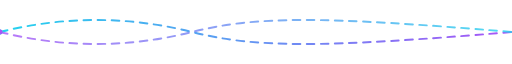
t = 0.00 s
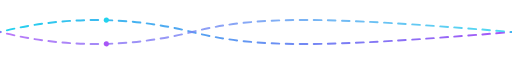
t = 0.63 s
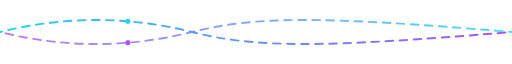
t = 0.75 s
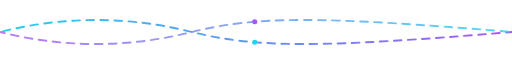
t = 1.50 s
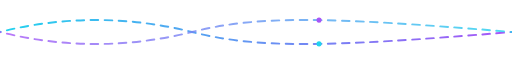
t = 1.88 s
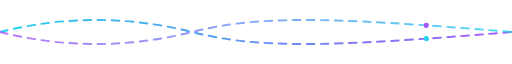
t = 2.50 s

The animated SVG that drew these frames (rendered in a browser with its animation timeline set to each time). Animation: 4 SMIL elements (animate=2,animateMotion=2); one cycle of 3.00 s, repeats indefinitely.

<svg xmlns="http://www.w3.org/2000/svg" viewBox="0 0 800 70" width="800" height="70">
  <defs>
    <linearGradient id="serp1" x1="0%" y1="0%" x2="100%" y2="0%">
      <stop offset="0%" stop-color="#22d3ee"/>
      <stop offset="100%" stop-color="#a855f7"/>
    </linearGradient>
    <linearGradient id="serp2" x1="0%" y1="0%" x2="100%" y2="0%">
      <stop offset="0%" stop-color="#a855f7"/>
      <stop offset="100%" stop-color="#22d3ee"/>
    </linearGradient>
  </defs>

  <path id="wave1"
        d="M0 35 C100 10, 200 10, 300 35 S500 60, 800 35"
        fill="none"
        stroke="url(#serp1)"
        stroke-width="3"
        stroke-linecap="round"
        stroke-dasharray="12 10">
    <animate attributeName="stroke-dashoffset" from="0" to="-44" dur="2.5s" repeatCount="indefinite"/>
  </path>

  <path id="wave2"
        d="M0 35 C100 60, 200 60, 300 35 S500 10, 800 35"
        fill="none"
        stroke="url(#serp2)"
        stroke-width="3"
        stroke-linecap="round"
        stroke-dasharray="12 10"
        opacity="0.8">
    <animate attributeName="stroke-dashoffset" from="0" to="44" dur="2.5s" repeatCount="indefinite"/>
  </path>

  <circle r="4" fill="#22d3ee">
    <animateMotion dur="3s" repeatCount="indefinite" rotate="auto">
      <mpath href="#wave1"/>
    </animateMotion>
  </circle>

  <circle r="4" fill="#a855f7">
    <animateMotion dur="3s" repeatCount="indefinite" rotate="auto">
      <mpath href="#wave2"/>
    </animateMotion>
  </circle>
</svg>
